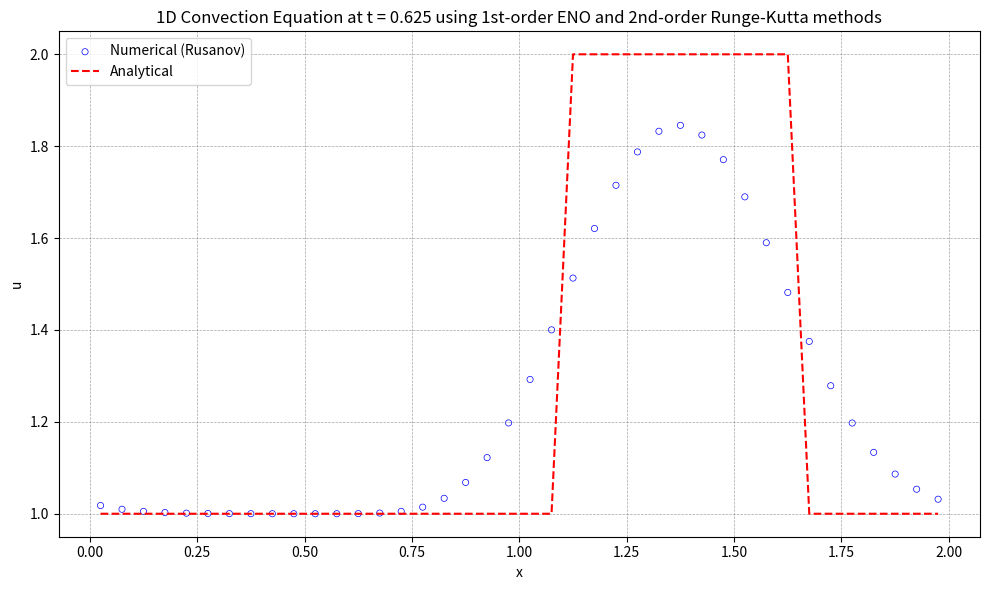

Here is the Python script that generated this plot:
import numpy as np
import matplotlib.pyplot as plt

# 初始条件
def initial_condition(x):
    u0 = np.zeros_like(x)
    for i in range(len(x)):
        if 0.5 <= x[i] <= 1.0:
            u0[i] = 2.0
        else:
            u0[i] = 1.0
    return u0

# 理论解
def analytical_solution(x, t, a, L):
    # 初始条件沿 x - at 平移
    x_shifted = x - a * t
    return initial_condition((x_shifted + L) % L)  # 周期边界条件  

def residual(q, eno):
    reconstruction(q, eno)
    inviscid_flux(eno.up1_2m, eno.up1_2p, eno.flux, eno)
    for i in range(eno.nx):
        eno.res[i] = -(eno.flux[i + 1] - eno.flux[i]) / eno.dx

def reconstruction(q, eno):
    # Choose the stencil by ENO method
    eno.dd[0, 0:eno.ntcell-1] = q[0:eno.ntcell-1]
    
    for m in range(1, eno.iorder):
        for j in range(0, eno.ntcell-1):
            eno.dd[m, j] = eno.dd[m-1, j+1] - eno.dd[m-1, j]
            
    for i in range(eno.nx + 1):
        eno.il[i] = i - 1
        for m in range(1, eno.iorder):
            if abs(dd[m, eno.il[i]-1+eno.ishift]) <= abs(dd[m, eno.il[i]+eno.ishift]):
                eno.il[i] -= 1
                
    for i in range(eno.nx + 1):
        eno.ir[i] = i
        for m in range(1, eno.iorder):
            if abs(dd[m, eno.ir[i]-1+eno.ishift]) <= abs(dd[m, ir[i]+eno.ishift]):
                eno.ir[i] -= 1
    
    # Reconstruction u(j+1/2)
    for i in range(eno.nx + 1):
        k1 = eno.il[i]
        k2 = eno.ir[i]
        l1 = i - k1
        l2 = i - k2
        eno.up1_2m[i] = 0
        eno.up1_2p[i] = 0
        for m in range(eno.iorder):
            eno.up1_2m[i] += q[k1 + eno.ishift + m] * eno.coef[l1, m]
            eno.up1_2p[i] += q[k2 + eno.ishift + m] * eno.coef[l2, m]
            
def inviscid_flux(up1_2m, up1_2p, flux, eno):
    iflux = 0
    if iflux == 0:
        rusanov_flux(up1_2m, up1_2p, flux, eno)
    else:
        engquist_osher_flux(up1_2m, up1_2p, flux, eno)

def engquist_osher_flux(up1_2m, up1_2p, flux, eno):
    for i in range(eno.nx + 1):
        u_L = up1_2m[i]
        u_R = up1_2p[i]
        
        cp = 0.5 * ( eno.c + abs(eno.c) )
        cm = 0.5 * ( eno.c - abs(eno.c) )
        
        flux[i] = cp * uL + cm * u_R
        
def rusanov_flux(up1_2m, up1_2p, flux, eno):
    for i in range(eno.nx + 1):
        u_L = up1_2m[i]
        u_R = up1_2p[i]
        F_L = eno.c * u_L  # 左状态通量
        F_R = eno.c * u_R  # 右状态通量
        alpha = abs(eno.c) # 最大波速
        flux[i] = 0.5 * (F_L + F_R) - 0.5 * alpha * (u_R - u_L)
                

def boundary(u, eno):
    for i in range(-eno.ighost, 1):
        u[eno.ist - 1 + i] = u[eno.ied + i]
    for i in range(1, eno.ighost + 2):
        u[eno.ied + i] = u[eno.ist - 1 + i]

def update_oldfield(qn, q):
    qn[:] = q[:]

def init_coef( iorder, coef ):
    if iorder == 1:
        coef[0] = [1.0]
        coef[1] = [1.0]
    elif iorder == 2:
        coef[0] = [3.0/2.0, -1.0/2.0]
        coef[1] = [1.0/2.0,  1.0/2.0]
        coef[2] = [-1.0/2.0, 3.0/2.0]
    elif iorder == 3:
        coef[0] = [ 11.0/6.0, -7.0/6.0,  1.0/3.0 ]
        coef[1] = [  1.0/3.0,  5.0/6.0, -1.0/6.0 ]
        coef[2] = [ -1.0/6.0,  5.0/6.0,  1.0/3.0 ]
        coef[3] = [  1.0/3.0, -7.0/6.0, 11.0/6.0 ]
    elif iorder == 4:
        coef[0] = [ 25.0/12.0, -23.0/12.0,  13.0/12.0,  -1.0/4.0 ]
        coef[1] = [   1.0/4.0,  13.0/12.0,  -5.0/12.0,  1.0/12.0 ]
        coef[2] = [ -1.0/12.0,   7.0/12.0,   7.0/12.0, -1.0/12.0 ]
        coef[3] = [  1.0/12.0,  -5.0/12.0,  13.0/12.0,   1.0/4.0 ]
        coef[4] = [  -1.0/4.0,  13.0/12.0, -23.0/12.0, 25.0/12.0 ]
    elif iorder == 5:
        coef[0] = [ 137.0/60.0, -163.0/60.0, 137.0/60.0,  -21.0/20.0,    1.0/5.0 ]
        coef[1] = [    1.0/5.0,   77.0/60.0, -43.0/60.0,   17.0/60.0,  -1.0/20.0 ]
        coef[2] = [  -1.0/20.0,    9.0/20.0,  47.0/60.0,  -13.0/60.0,   1.0/30.0 ]
        coef[3] = [   1.0/30.0,  -13.0/60.0,  47.0/60.0,    9.0/20.0,  -1.0/20.0 ]
        coef[4] = [  -1.0/20.0,   17.0/60.0, -43.0/60.0,   77.0/60.0,    1.0/5.0 ]
        coef[5] = [    1.0/5.0,  -21.0/20.0, 137.0/60.0, -163.0/60.0, 137.0/60.0 ]
    elif iorder == 6:
        coef[0] = [ 49.0/20.0, -71.0/20.0,   79.0/20.0, -163.0/60.0,  31.0/30.0,  -1.0/6.0 ]
        coef[1] = [   1.0/6.0,  29.0/20.0,  -21.0/20.0,   37.0/60.0, -13.0/60.0,  1.0/30.0 ]
        coef[2] = [ -1.0/30.0,  11.0/30.0,   19.0/20.0,  -23.0/60.0,   7.0/60.0, -1.0/60.0 ]
        coef[3] = [  1.0/60.0,  -2.0/15.0,   37.0/60.0,   37.0/60.0,  -2.0/15.0,  1.0/60.0 ]
        coef[4] = [ -1.0/60.0,   7.0/60.0,  -23.0/60.0,   19.0/20.0,  11.0/30.0, -1.0/30.0 ]
        coef[5] = [  1.0/30.0, -13.0/60.0,   37.0/60.0,  -21.0/20.0,  29.0/20.0,   1.0/6.0 ]
        coef[6] = [  -1.0/6.0,  31.0/30.0, -163.0/60.0,   79.0/20.0, -71.0/20.0, 49.0/20.0 ]
    elif iorder == 7:
        coef[0] = [ 363.0/140.0, -617.0/140.0,  853.0/140.0, -2341.0/420.0,  667.0/210.0,   -43.0/42.0,     1.0/7.0 ]
        coef[1] = [     1.0/7.0,  223.0/140.0, -197.0/140.0,   153.0/140.0, -241.0/420.0,   37.0/210.0,   -1.0/42.0 ]
        coef[2] = [   -1.0/42.0,    13.0/42.0,  153.0/140.0,  -241.0/420.0,  109.0/420.0,  -31.0/420.0,   1.0/105.0 ]
        coef[3] = [   1.0/105.0,  -19.0/210.0,  107.0/210.0,   319.0/420.0, -101.0/420.0,     5.0/84.0,  -1.0/140.0 ]
        coef[4] = [  -1.0/140.0,     5.0/84.0, -101.0/420.0,   319.0/420.0,  107.0/210.0,  -19.0/210.0,   1.0/105.0 ]
        coef[5] = [   1.0/105.0,  -31.0/420.0,  109.0/420.0,  -241.0/420.0,  153.0/140.0,    13.0/42.0,   -1.0/42.0 ]
        coef[6] = [   -1.0/42.0,   37.0/210.0, -241.0/420.0,   153.0/140.0, -197.0/140.0,  223.0/140.0,     1.0/7.0 ]
        coef[7] = [     1.0/7.0,   -43.0/42.0,  667.0/210.0, -2341.0/420.0,  853.0/140.0, -617.0/140.0, 363.0/140.0 ]

def init_field(eno):
    for i in range(eno.ist, eno.ied + 1):
        j = i - eno.ist
        if 0.5 <= eno.xcc[j] <= 1.0:
            eno.u[i] = 2.0
        else:
            eno.u[i] = 1.0
    boundary(eno.u, eno)
    update_oldfield(eno.un, eno.u)
    
def runge_kutta(eno):
    rk = eno.rk
    if rk == 1:
        runge_kutta_1(eno)
    elif rk == 2:
        runge_kutta_2(eno)
    else:
        runge_kutta_3(eno)
    
def runge_kutta_1(eno):
    global u, un, dt
    residual(u, eno)
    for i in range(nx):
        j = i + ishift
        u[j] = u[j] + dt * res[i]
    boundary(u)
    update_oldfield(un, u)
    
def runge_kutta_2(eno):
    #global u, un, dt
    residual(eno.u, eno)
    for i in range(eno.nx):
        j = i + eno.ishift
        eno.u[j] = eno.u[j] + eno.dt * eno.res[i]
    boundary(eno.u, eno)
    
    residual(eno.u, eno)
    for i in range(eno.nx):
        j = i + eno.ishift
        eno.u[j] = 0.5 * eno.un[j] + 0.5 * eno.u[j] + 0.5 * eno.dt * eno.res[i]
    boundary(eno.u, eno)
    update_oldfield(eno.un, eno.u)

def runge_kutta_3(eno):
    global u, un, dt
    residual(eno.u, eno)
    for i in range(eno.nx):
        j = i + eno.ishift
        eno.u[j] = eno.u[j] + eno.dt * eno.res[i]
    boundary(eno.u, eno)
    
    residual(eno.u, eno)
    for i in range(eno.nx):
        j = i + eno.ishift
        eno.u[j] = 0.75 * eno.un[j] + 0.25 * eno.u[j] + 0.25 * eno.dt * eno.res[i]
    boundary(eno.u, eno)
    
    residual(eno.u, eno)
    c1, c2, c3 = 1.0/3.0, 2.0/3.0, 2.0/3.0
    for i in range(eno.nx):
        j = i + eno.ishift
        eno.u[j] = c1 * eno.un[j] + c2 * eno.u[j] + c3 * eno.dt * eno.res[i]
    boundary(eno.u, eno)
    update_oldfield(eno.un, eno.u)

def get_ordinal_numbers(order):
    if order == 1:
        return 'st'
    elif order == 2:
        return 'nd'
    elif order == 3:
        return 'rd'
    else:
        return 'th'

def visualize(eno):
    with open('solution.plt', 'w') as f:
        for i in range(eno.ist, eno.ied + 1):
            j = i - eno.ist
            f.write(f"{eno.xcc[j]:20.10e}{eno.u[i]:20.10e}\n")
            
    # 可视化
    u_numerical = np.copy(eno.u[eno.ist:eno.ied+1])
    print(f'u_numerical.size={u_numerical.size}')
    print(f'eno.xcc.size={eno.xcc.size}')
    #计算理论解
    u_analytical = analytical_solution(eno.xcc, eno.T, eno.c, eno.L)    
    print(f'u_analytical.size={u_analytical.size}')
    plt.figure("OneFLOW-CFD Solver", figsize=(10, 6))
    plt.scatter(eno.xcc, u_numerical, facecolor="none", edgecolor="blue", s=20, linewidths=0.5, label=f'Numerical (Rusanov)')
    plt.plot(eno.xcc, u_analytical, 'r--', label='Analytical')
    plt.xlabel('x')
    plt.ylabel('u')
    ordinal1 = get_ordinal_numbers(eno.iorder)
    ordinal2 = get_ordinal_numbers(eno.rk)
    plt.title(f'1D Convection Equation at t = {eno.T:.3f} using {eno.iorder}{ordinal1}-order ENO and {eno.rk}{ordinal2}-order Runge-Kutta methods')
    plt.legend()
    plt.grid(True, color='gray', linestyle='--', linewidth=0.5, alpha=0.7)    
    plt.tight_layout()
    plt.show()
            
class Eno:
    def __init__(self, iorder):
        self.nx = 40
        self.rk = 2
        self.iorder = iorder
        self.ighost = iorder
        self.ishift = self.ighost + 1
        self.ist = 0 + self.ishift
        self.ied = self.nx - 1 + self.ishift
        self.ntcell = self.nx + 2 * self.ishift
        self.isize = iorder * (iorder + 1)

        self.il = np.zeros(self.nx + 1, dtype=int)
        self.ir = np.zeros(self.nx + 1, dtype=int)
        self.coef = np.zeros((iorder + 1, iorder))
        self.dd = np.zeros((iorder, self.ntcell))
        self.up1_2m = np.zeros(self.nx + 1)
        self.up1_2p = np.zeros(self.nx + 1)
        self.flux = np.zeros(self.nx + 1)
        self.res = np.zeros(self.nx)
        self.L = 2.0
        self.x = np.zeros(self.nx + 1)
        self.xcc = np.zeros(self.nx)

        # Field module variables
        self.u = np.zeros(self.ntcell)
        self.un = np.zeros(self.ntcell)
        
        self.c = 1.0
        self.T = 0.625
        self.dt = .0025
    def init_mesh(self):
        xstart = 0.0
        xend   = self.L
        self.dx = (xend - xstart) / self.nx
        
        for i in range(0, self.nx+1):
            self.x[i] = xstart + i * self.dx
            
        for i in range(0, self.nx):
            self.xcc[i] = 0.5 * (self.x[i] + self.x[i + 1])        
def main():
    iorder = 1
    eno = Eno(iorder)
    
    init_coef(eno.iorder, eno.coef)
    eno.init_mesh()
    init_field(eno)
    nt = int(eno.T / eno.dt)
    simu_time = eno.T
    
    t = 0.0
    
    while t < simu_time:
        runge_kutta(eno)
        t += eno.dt
        if t + eno.dt > simu_time:
            dt = simu_time - t
    
    print(t)
    visualize(eno)

if __name__ == "__main__":
    main()
